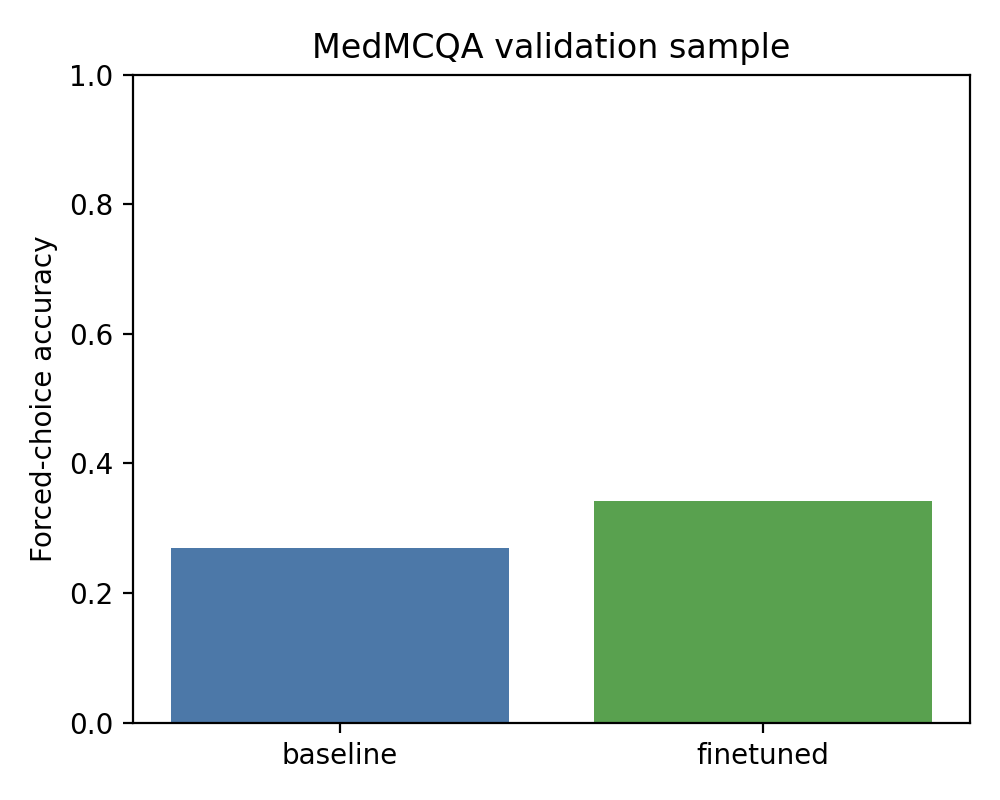

Source data for this figure (header and first rows):
model, forced_choice_accuracy
baseline, 0.269
finetuned, 0.3425
